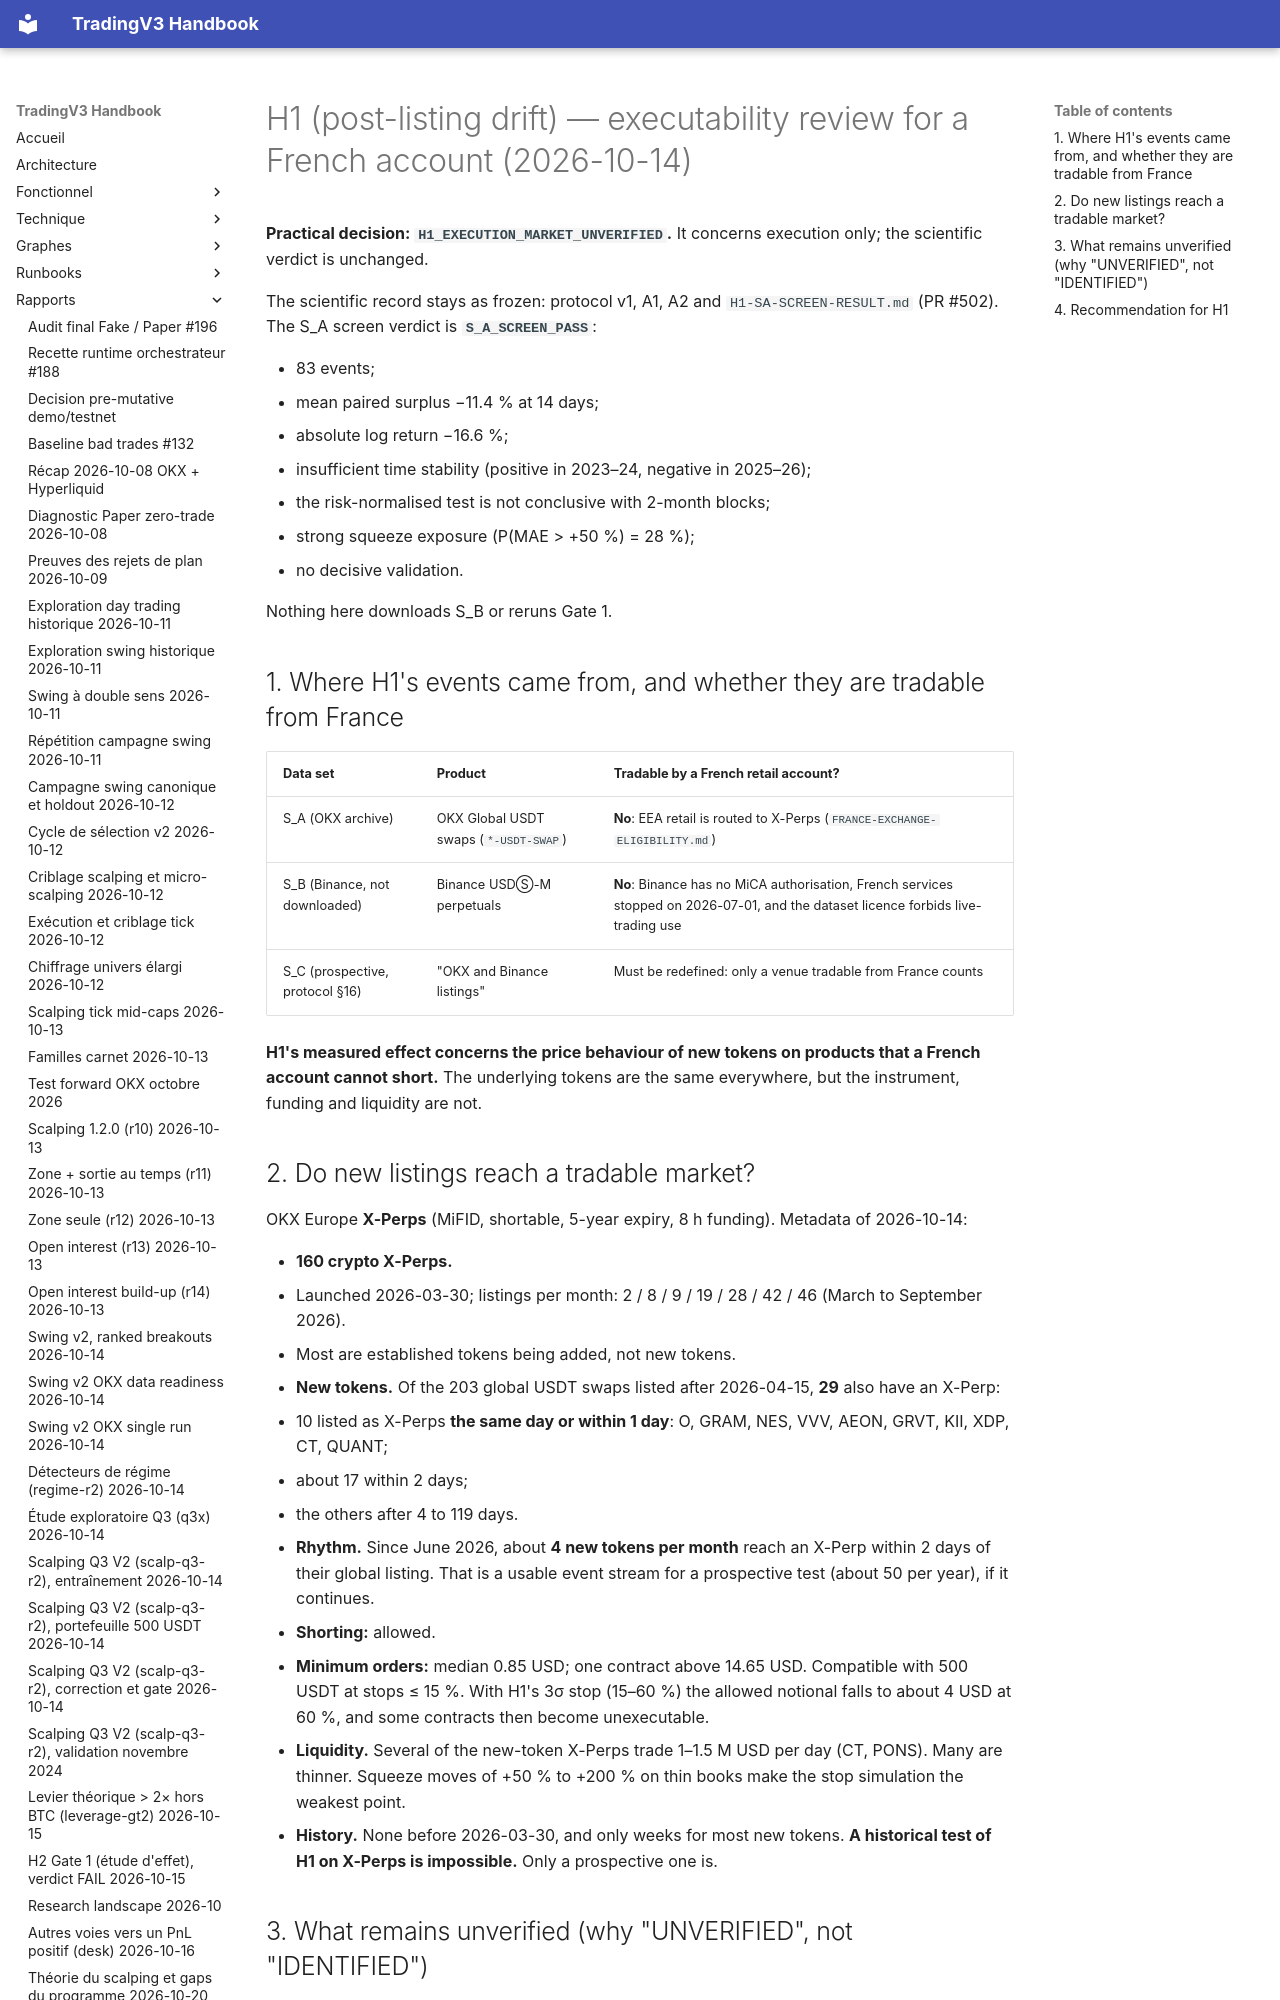

repository: pivox/tradingV3 · page: research/H1-EXECUTABILITY-REVIEW.html · generator: mkdocs

# H1 (post-listing drift) — executability review for a French account (2026-10-14)

**Practical decision: `H1_EXECUTION_MARKET_UNVERIFIED`.** It concerns execution only; the scientific verdict is
unchanged.

The scientific record stays as frozen: protocol v1, A1, A2 and `H1-SA-SCREEN-RESULT.md` (PR #502). The S_A screen
verdict is **`S_A_SCREEN_PASS`**:

- 83 events;
- mean paired surplus −11.4 % at 14 days;
- absolute log return −16.6 %;
- insufficient time stability (positive in 2023–24, negative in 2025–26);
- the risk-normalised test is not conclusive with 2-month blocks;
- strong squeeze exposure (P(MAE > +50 %) = 28 %);
- no decisive validation.

Nothing here downloads S_B or reruns Gate 1.

## 1. Where H1's events came from, and whether they are tradable from France

| Data set | Product | Tradable by a French retail account? |
|---|---|---|
| S_A (OKX archive) | OKX Global USDT swaps (`*-USDT-SWAP`) | **No**: EEA retail is routed to X-Perps (`FRANCE-EXCHANGE-ELIGIBILITY.md`) |
| S_B (Binance, not downloaded) | Binance USDⓈ-M perpetuals | **No**: Binance has no MiCA authorisation, French services stopped on 2026-07-01, and the dataset licence forbids live-trading use |
| S_C (prospective, protocol §16) | "OKX and Binance listings" | Must be redefined: only a venue tradable from France counts |

**H1's measured effect concerns the price behaviour of new tokens on products that a French account cannot
short.** The underlying tokens are the same everywhere, but the instrument, funding and liquidity are not.
